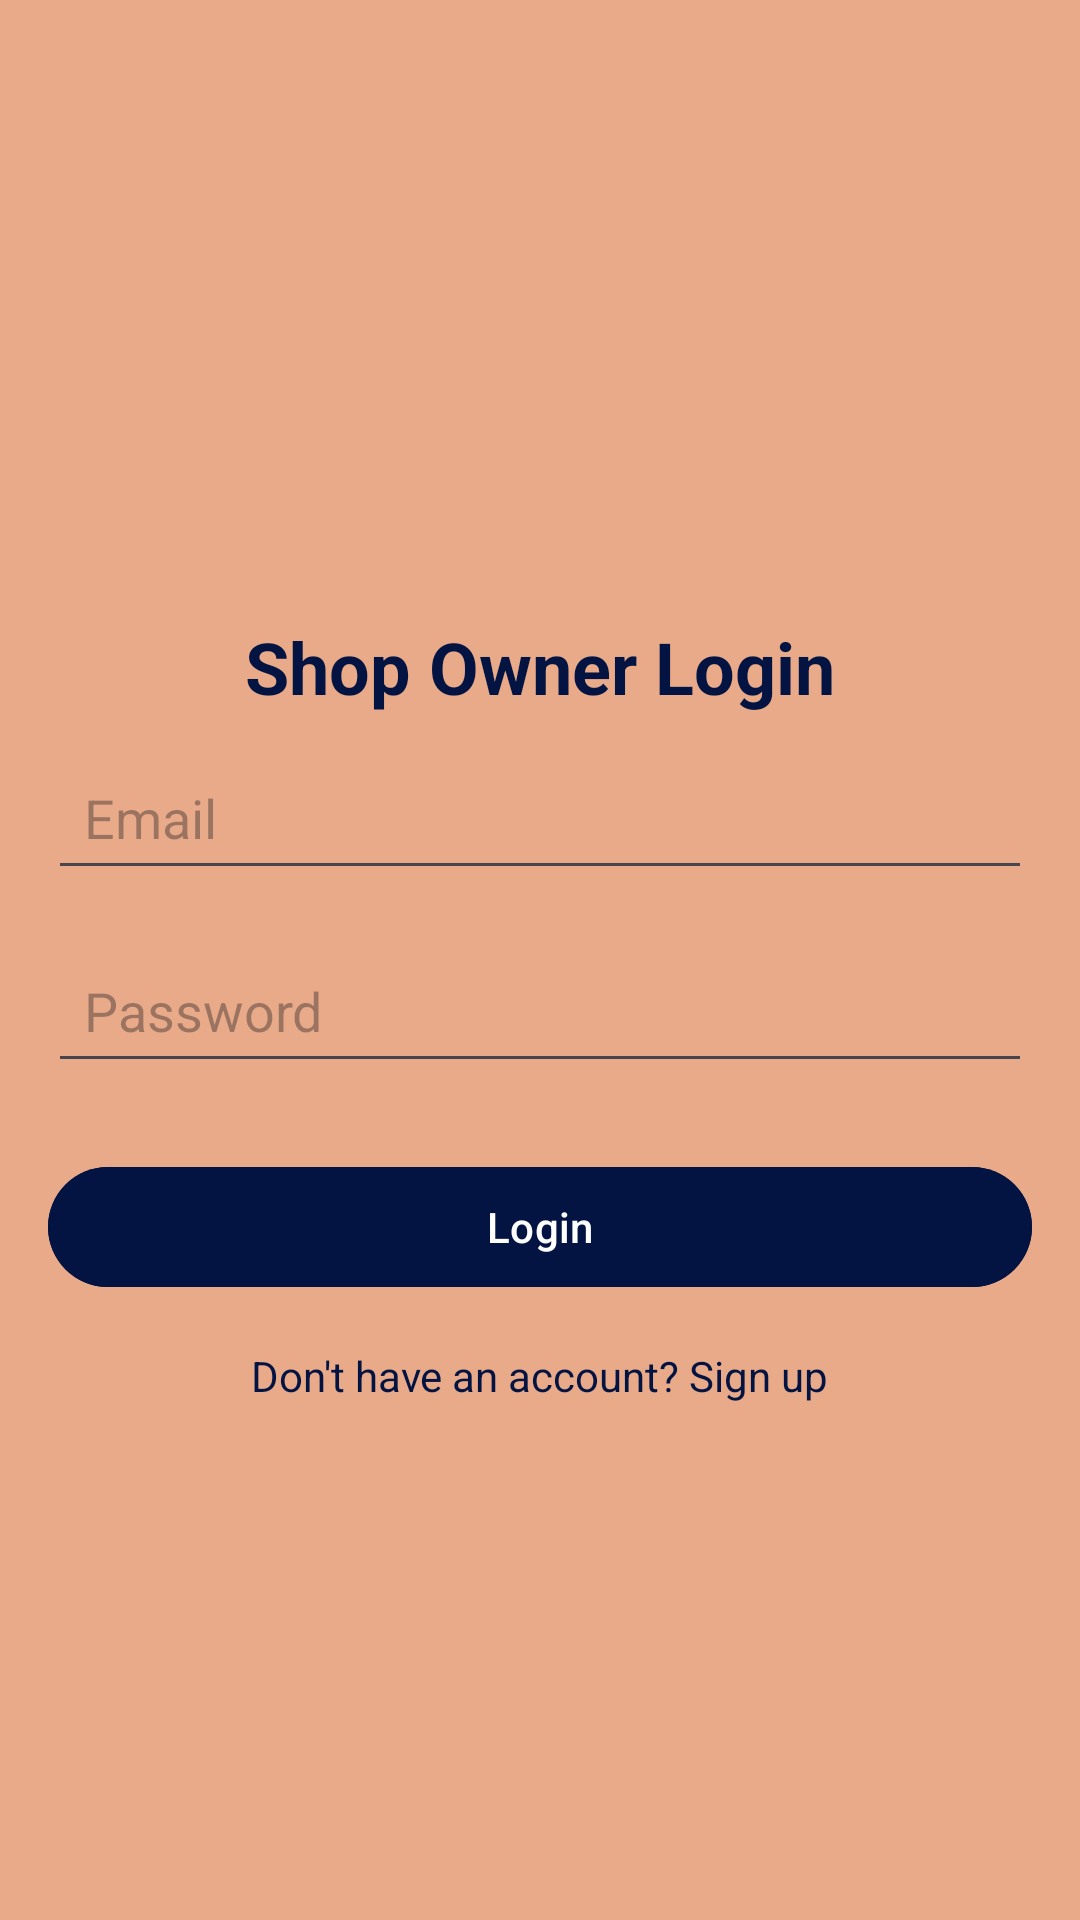

Layout XML and referenced resources for this Android screen:
<!-- AndroidManifest.xml: application theme Theme.Customerconnect -->
<!-- res/layout/activity_ownerlogin.xml -->
<?xml version="1.0" encoding="utf-8"?>
<LinearLayout
    xmlns:android="http://schemas.android.com/apk/res/android"
    xmlns:tools="http://schemas.android.com/tools"
    xmlns:app="http://schemas.android.com/apk/res-auto"
    tools:context=".ownerlogin"
    android:id="@+id/ownermain"
    android:layout_width="match_parent"
    android:layout_height="match_parent"
    android:orientation="vertical"
    android:padding="16dp"
    android:background="#E9AA89">

    <TextView
        android:id="@+id/tvLoginTitle"
        android:layout_width="wrap_content"
        android:layout_height="wrap_content"
        android:text="Shop Owner Login"
        android:textSize="24sp"
        android:textStyle="bold"
        android:layout_marginTop="190dp"
        android:textColor="#041442"
        android:layout_gravity="center"
         />

    <EditText
        android:id="@+id/Email"
        android:layout_width="match_parent"
        android:layout_height="wrap_content"
        android:hint="Email"
        android:textColor="@color/black"
        android:layout_marginTop="10dp"
        android:inputType="textEmailAddress"
        android:padding="12dp" />

    <EditText
        android:id="@+id/Password"
        android:layout_width="match_parent"
        android:layout_height="wrap_content"
        android:hint="Password"
        android:inputType="textPassword"
        android:textColor="@color/black"
        android:padding="12dp"
        android:layout_marginTop="16dp" />

    <Button
        android:id="@+id/btnoLogin"
        android:layout_width="match_parent"
        android:layout_height="wrap_content"
        android:text="Login"
        android:textColor="@color/white"
        android:backgroundTint="#041442"
        android:layout_marginTop="24dp" />

    <TextView
        android:id="@+id/signupotxtbtn"
        android:layout_width="wrap_content"
        android:layout_height="wrap_content"
        android:text="Don't have an account? Sign up"
        android:textColor="#041442"
        android:layout_gravity="center"
        android:layout_marginTop="16dp" />

  </LinearLayout>
<!-- resources referenced by this layout -->
<resources>
  <style name="Theme.Customerconnect" parent="Base.Theme.Customerconnect" />
  <style name="Base.Theme.Customerconnect" parent="Theme.Material3.DayNight.NoActionBar">
          
          
      </style>
  <!-- not gathered from this repository: default colours our renderer supplied (Android Studio template values) -->
  <color name="black">#FF000000</color>
  <color name="white">#FFFFFFFF</color>
</resources>
